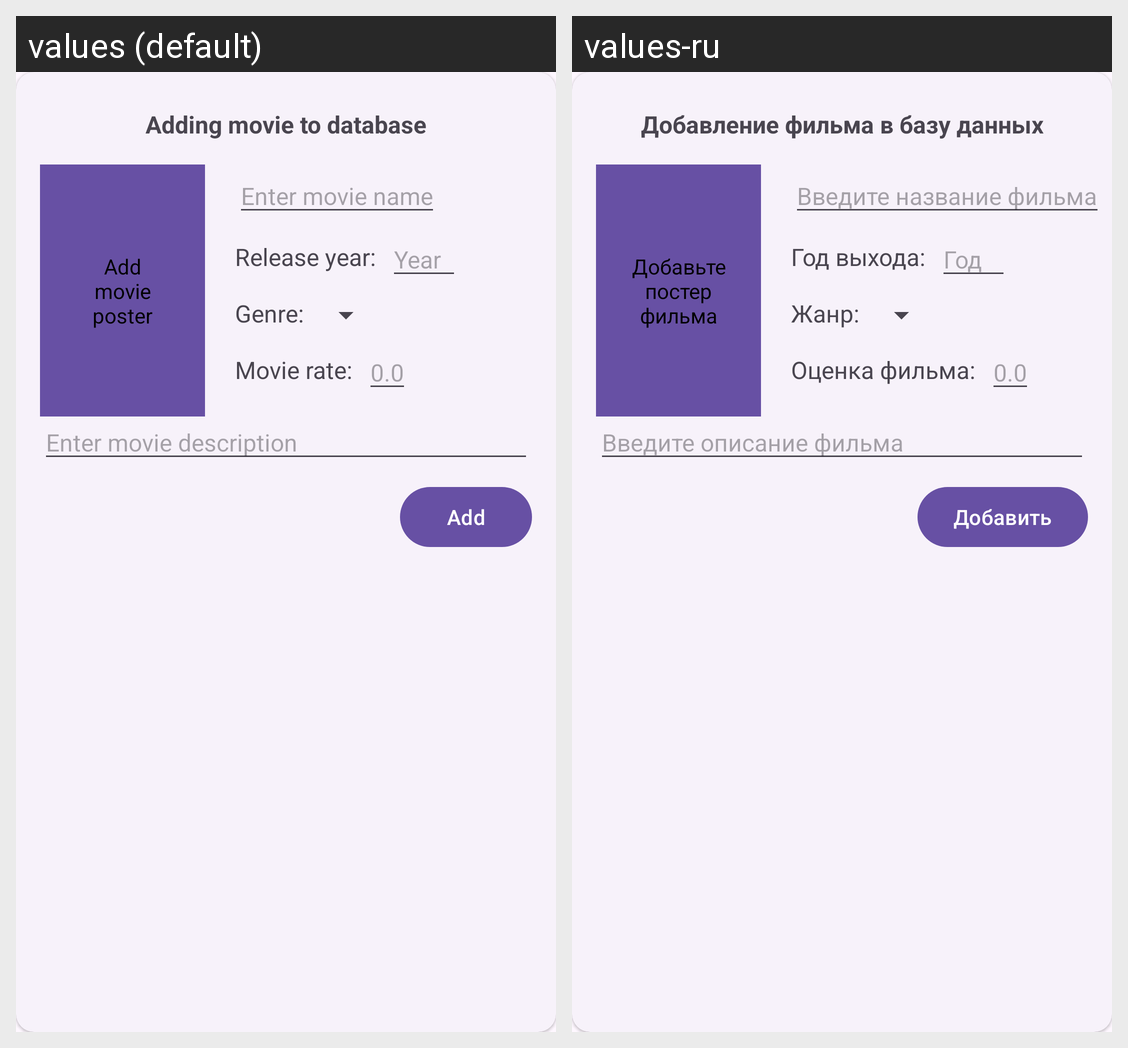

Here is an Android app screen in its default locale and in the app's own translations. Write out the translated-string differences for the strings that appear on this screen.
Android screen res/layout/fragment_movie_add.xml rendered under 2 locales, left to right: values (default), values-ru. Device: Nexus 5 (rendered at 1080×1920; each locale shown at half size, 540×960, under a caption strip naming it); theme Theme.MovieLibrary.
Strings drawn on this screen, with the default value and each locale's value (text and hints the layout hard-codes, and strings that could not be matched under every locale, appear in the picture but are not listed):

add_movie_to_database
  values: Adding movie to database
  values-ru: Добавление фильма в базу данных

add_movie_n_poster
  values: Add
      movie
      poster
  values-ru: Добавьте
      постер
      фильма

enter_movie_name
  values: Enter movie name
  values-ru: Введите название фильма

release_year
  values: Release year:
  values-ru: Год выхода:

year
  values: Year
  values-ru: Год

genre
  values: Genre:
  values-ru: Жанр:

movie_rate
  values: Movie rate:
  values-ru: Оценка фильма:

rate
  values: 0.0
  values-ru: 0.0

enter_movie_description
  values: Enter movie description
  values-ru: Введите описание фильма

add
  values: Add
  values-ru: Добавить
